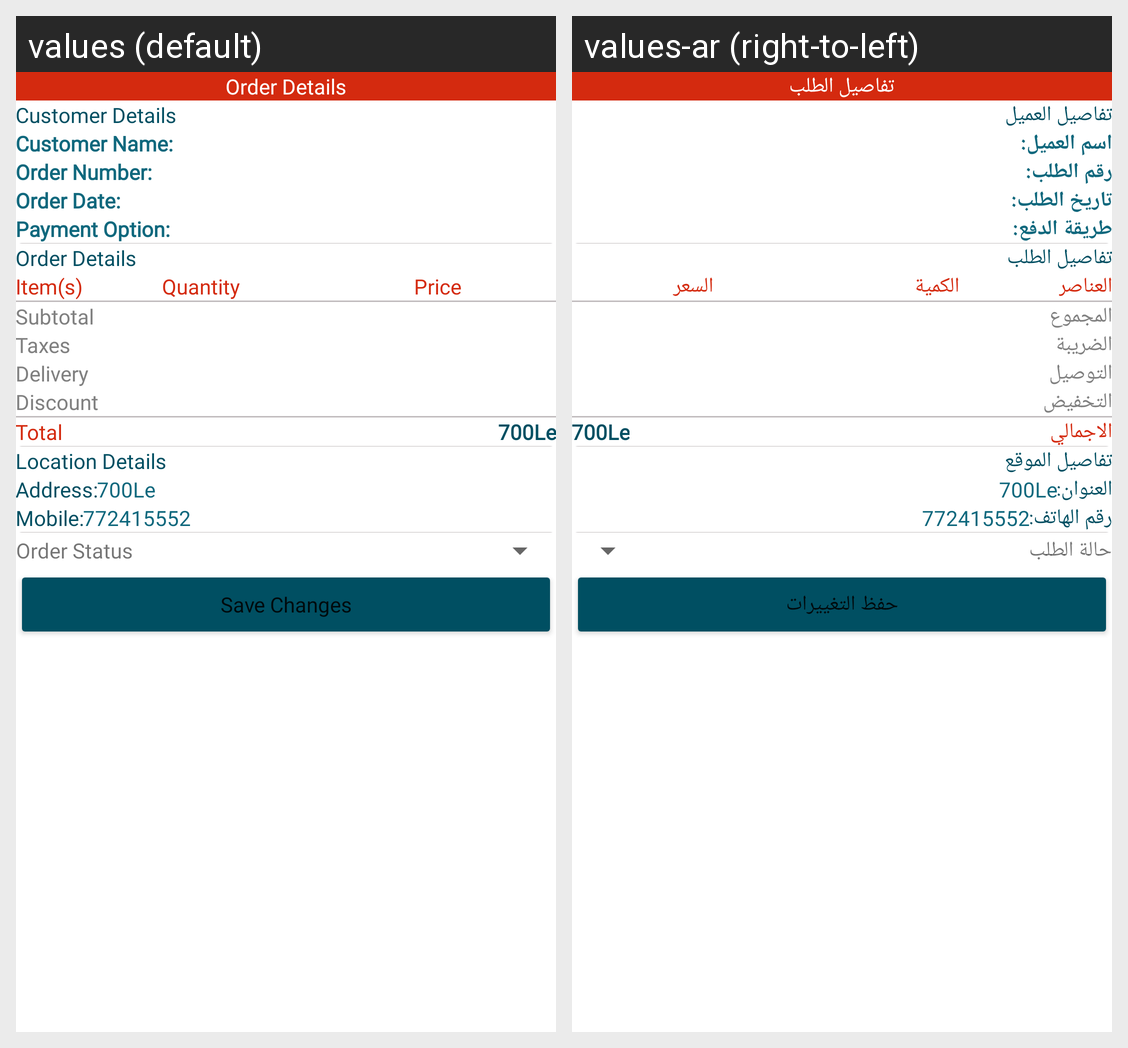

Locale-by-locale string values for the Android screen shown in this grid:
Android screen res/layout/activity_order_details.xml rendered under 2 locales, left to right: values (default), values-ar (right-to-left). Device: Nexus 5 (rendered at 1080×1920; each locale shown at half size, 540×960, under a caption strip naming it); theme AppTheme.
Strings drawn on this screen, with the default value and each locale's value (text and hints the layout hard-codes, and strings that could not be matched under every locale, appear in the picture but are not listed):

order_details
  values: Order Details
  values-ar: تفاصيل الطلب

customer_details
  values: Customer Details
  values-ar: تفاصيل العميل

customer_name
  values: Customer Name:
  values-ar: اسم العميل:

order_no
  values: Order Number:
  values-ar: رقم الطلب:

order_date
  values: Order Date:
  values-ar: تاريخ الطلب:

pay_option
  values: Payment Option:
  values-ar: طريقة الدفع:

items
  values: Item(s)
  values-ar: العناصر

quantity
  values: Quantity
  values-ar: الكمية

price
  values: Price
  values-ar: السعر

subtotal
  values: Subtotal
  values-ar: المجموع

taxes
  values: Taxes
  values-ar: الضريبة

delivery
  values: Delivery
  values-ar: التوصيل

discount
  values: Discount
  values-ar: التخفيض

total
  values: Total
  values-ar: الاجمالي

location_details
  values: Location Details
  values-ar: تفاصيل الموقع

address
  values: Address:
  values-ar: العنوان:

mobile
  values: Mobile:
  values-ar: رقم الهاتف:

order_status
  values: Order Status
  values-ar: حالة الطلب

save_changes
  values: Save Changes
  values-ar: حفظ التغييرات
